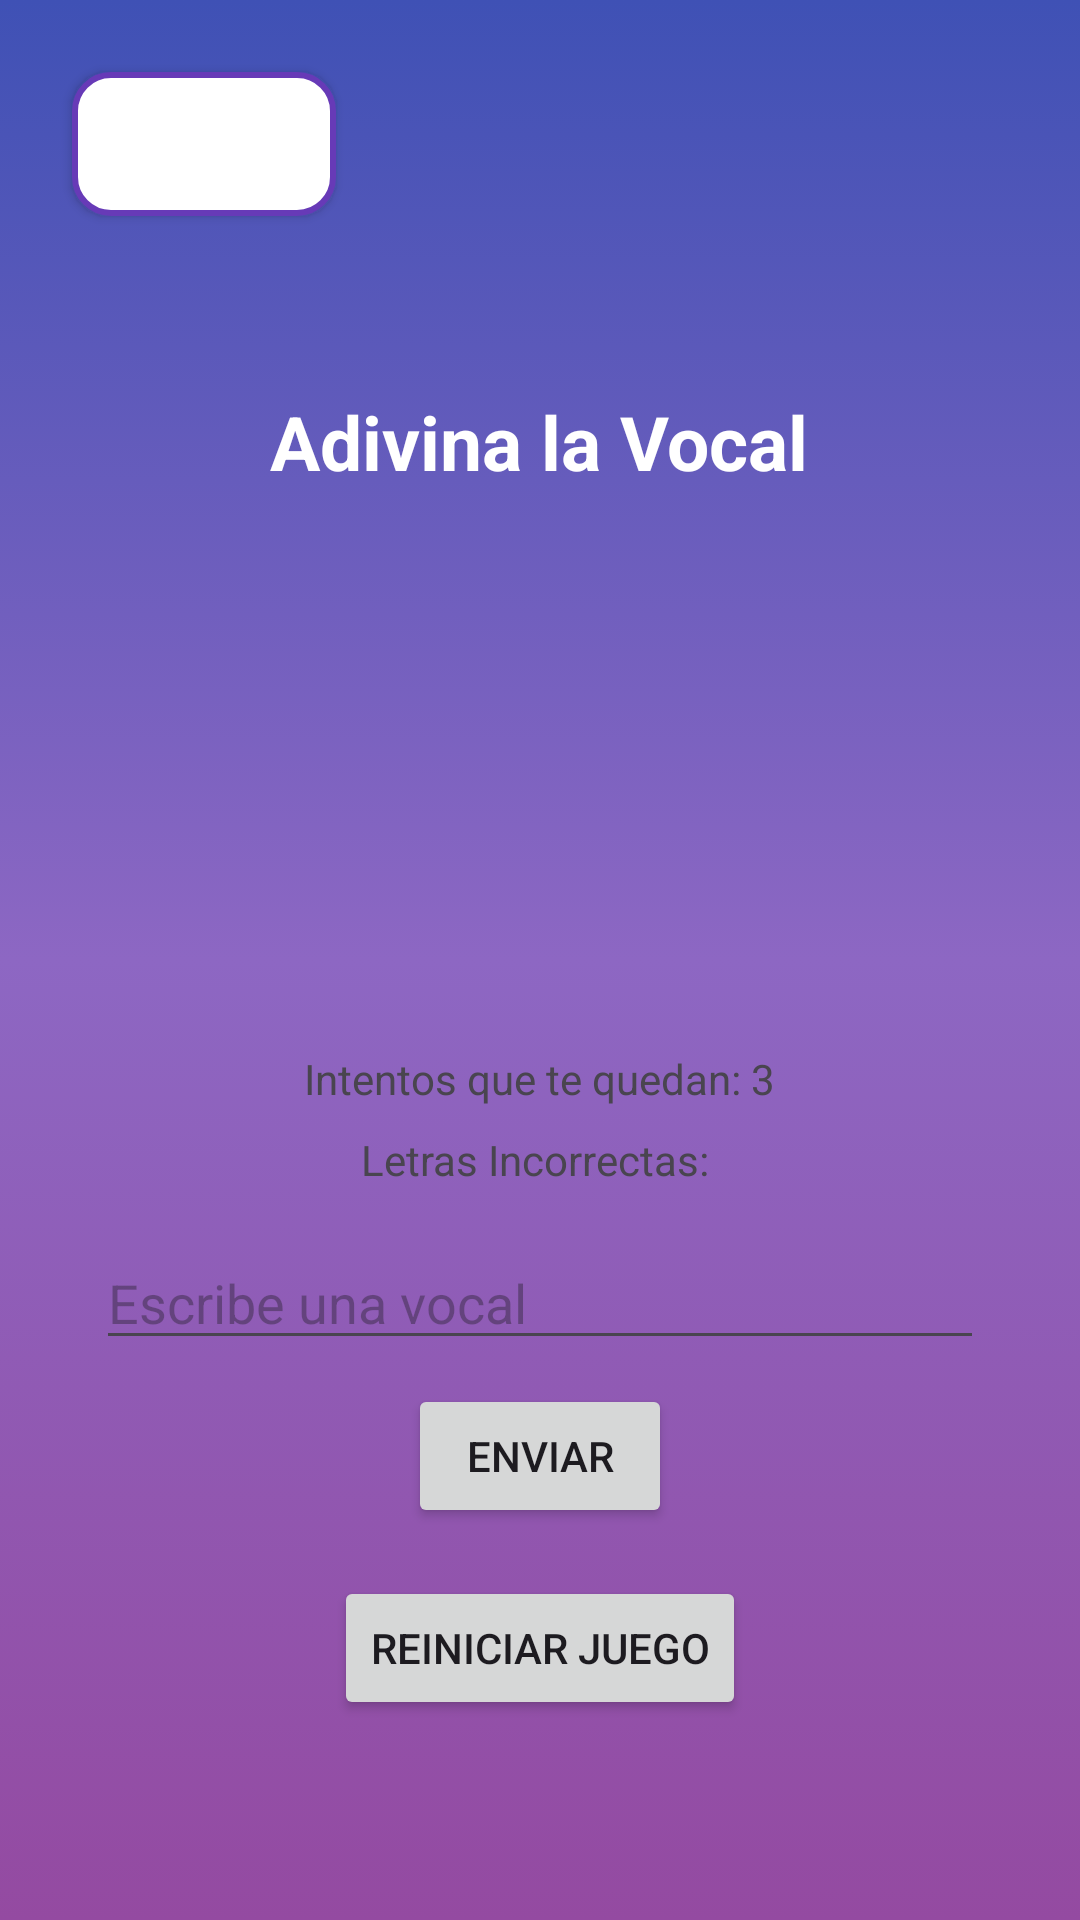

Produce the Android XML layout that renders to this screen, including the resource entries it uses.
<!-- AndroidManifest.xml: application theme Theme.Material3.Light -->
<!-- res/layout/activity_guessinggame.xml -->
<RelativeLayout xmlns:android="http://schemas.android.com/apk/res/android"
    android:layout_width="match_parent"
    android:layout_height="match_parent"
    android:padding="16dp"
    android:background="@drawable/fondo_degradado">

    
    <Button
        android:id="@+id/btn_back"
        android:layout_width="wrap_content"
        android:layout_height="wrap_content"
        android:layout_alignParentStart="true"
        android:layout_alignParentTop="true"
        android:layout_margin="8dp"
        android:text="Atrás"
        android:background="@drawable/btn_back_background"
        android:textColor="#FFFFFF" />

    <ScrollView
        android:layout_width="match_parent"
        android:layout_height="match_parent"
        android:layout_below="@id/btn_back"
        android:fillViewport="true">

        <LinearLayout
            android:layout_width="match_parent"
            android:layout_height="wrap_content"
            android:orientation="vertical"
            android:gravity="center"
            android:padding="16dp">
            <TextView
                android:id="@+id/title_text_view"
                android:layout_width="wrap_content"
                android:layout_height="wrap_content"
                android:text="Adivina la Vocal"
                android:textStyle="bold"
                android:textSize="25sp"
                android:textColor="#ffffff"
                android:layout_centerHorizontal="true"
                />
            <ImageView
                android:id="@+id/hint_image_view"
                android:layout_width="150dp"
                android:layout_height="150dp"
                android:layout_below="@id/title_text_view"
                android:layout_centerHorizontal="true"
                android:layout_marginTop="20dp"
                android:contentDescription="Hint Image"/>


            <TextView
                android:id="@+id/guess_left_text_view"
                android:layout_width="wrap_content"
                android:layout_height="wrap_content"
                android:layout_marginTop="16dp"
                android:text="Intentos que te quedan: 3" />

            <TextView
                android:id="@+id/wrong_letters_text_view"
                android:layout_width="wrap_content"
                android:layout_height="wrap_content"
                android:text="Letras Incorrectas: "
                android:layout_marginTop="8dp" />

            <EditText
                android:id="@+id/input_letter"
                android:layout_width="match_parent"
                android:layout_height="wrap_content"
                android:hint="Escribe una vocal"
                android:inputType="text"
                android:maxLines="1"
                android:layout_marginTop="16dp" />

            <Button
                android:id="@+id/submit_button"
                android:layout_width="wrap_content"
                android:layout_height="wrap_content"
                android:text="Enviar"
                android:layout_marginTop="8dp" />

            <Button
                android:id="@+id/reset_button"
                android:layout_width="wrap_content"
                android:layout_height="wrap_content"
                android:text="Reiniciar Juego"
                android:layout_marginTop="16dp" />

        </LinearLayout>
    </ScrollView>
</RelativeLayout>
<!-- resources referenced by this layout -->
<resources>
  <!-- drawable btn_back_background (drawable) -->
  <?xml version="1.0" encoding="utf-8"?>
  <shape xmlns:android="http://schemas.android.com/apk/res/android">
  <solid android:color="#FFFFFF" />
  <corners android:radius="12dp" />
  <stroke android:width="2dp" android:color="#673AB7" />
  </shape>
  <!-- drawable fondo_degradado (drawable) -->
  <?xml version="1.0" encoding="utf-8"?>
  <selector xmlns:android="http://schemas.android.com/apk/res/android">
      <item>
          <shape android:shape="rectangle">
              <gradient
                  android:startColor="@color/coloruno"
                  android:centerColor="@color/colordos"
                  android:endColor="@color/colortres"
                  android:type="linear"
                  android:angle="90"
                  />
          </shape>
      </item>
  </selector>
  <style name="Theme.Material3.Light" parent="Base.Theme.Material3.Light" />
  <color name="coloruno">#944AA1</color>
  <color name="colordos">#8D67C3</color>
  <color name="colortres">#3F51B5</color>
  <style name="Base.Theme.Material3.Light" parent="Theme.Material3.DayNight.NoActionBar">
          
          
      </style>
</resources>
